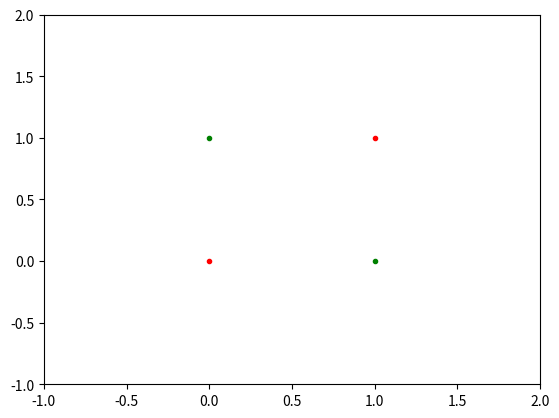

This figure's Python source: (Note: this script raises an exception after producing the figure.)
# -*- coding: utf-8 -*-
"""Movement of Sigmoid Hyperplane in Backpropagation XOR.ipynb

Automatically generated by Colab.

Original file is located at
    https://colab.research.google.com/drive/1RQn-hHY6J0YO_hI0qDplxXdBmlRYmi8D
"""

import numpy as np
import matplotlib.pyplot as plt
from matplotlib import animation

def feed_forward(hidden_layer,output_layer,x):
    y = np.dot(hidden_layer,x)
    y = np.append(np.asarray([1]),1/(1+np.exp(-y)))
    o = np.dot(output_layer,y)
    o = 1/(1+np.exp(-o))
    return y,o

def feed_forward_output(hidden_layer,output_layer,x):
    y,o = feed_forward(hidden_layer,output_layer,x)
    return o

hidden_nodes = 2
output_nodes = 1
input_nodes = 2
max_iter = 100000
eta = 0.1
output_layer = np.asarray([np.random.rand(hidden_nodes+1) for i in range(output_nodes)])-0.5
hidden_layer = np.asarray([np.random.rand(input_nodes+1) for i in range(hidden_nodes)])-0.5
print(output_layer)
print(hidden_layer)

print(output_layer)
print(hidden_layer)

x = np.asarray([[1,0,0],[1,0,1],[1,1,0],[1,1,1]])
# d = np.asarray([[0,1],[1,0],[1,0],[0,1]])
d = np.asarray([[0],[1],[1],[0]])
q = len(x)

err_list = [0]*max_iter
run_iter = 0
weight_save = []

plt.show()
all_plots=[]

for iter in range(max_iter):
    err = 0
    for j in range(q):
        # forward input to hidden
        y,o = feed_forward(hidden_layer,output_layer,x[j])
        delta_k = o*(1-o)*(d[j]-o)
        delta_h = y*(1-y)*(output_layer.T.dot(delta_k))
        delta_h = delta_h[1:]
        # update output layer
        delta_wo = eta * np.matrix(delta_k).T * np.matrix(y)
        delta_wh = eta * np.matrix(delta_h).T * np.matrix(x[j])
        hidden_layer += delta_wh
        output_layer += delta_wo
        e = o - d[j]
        err += e.dot(e)
        err_list[iter] = err
        run_iter += 1
        if(run_iter % 5000 == 0):
            weight_save.append(tuple((hidden_layer*1.0,output_layer*1.0)))
        if(run_iter % 500 == 0):
            lines=[]
            X1 = np.arange(0,1,0.01)
            for i in range(hidden_nodes):
              Yi = (-hidden_layer[i][0] - hidden_layer[i][1]*X1)/hidden_layer[i][2]
              lines.append((X1, Yi))
            all_plots.append(lines)
    if err < 1e-2:
        break

print(len(all_plots))
fig = plt.figure()
ax = plt.axes(xlim=(-1, 2), ylim=(-1, 2))
lines = [ax.plot([], [], lw=1)[0] for i in range(len(hidden_layer))]
marks = [ax.plot([0,1],[0,1],'r.')[0]]+[ax.plot([0,1],[1,0],'g.')]

def init():
  global lines
  global marks
  for line in lines:
    line.set_data([], [])
  return lines+marks

def animate(i):
  global lines
  global marks
  [lines[j].set_data(all_plots[i][j][0], all_plots[i][j][1]) for j in range(hidden_nodes)]
  return lines+marks

anim = animation.FuncAnimation(fig, animate, init_func=init,
                               frames=len(all_plots),interval=400)

# save the animation as an mp4.  This requires ffmpeg or mencoder to be
# installed.  The extra_args ensure that the x264 codec is used, so that
# the video can be embedded in html5.  You may need to adjust this for
# your system: for more information, see
# http://matplotlib.sourceforge.net/api/animation_api.html
anim.save('basic_animation.mp4', fps=30, extra_args=['-vcodec', 'libx264'])

fig = plt.figure()
ax = plt.axes(xlim=(-1, 2), ylim=(-1, 2))
lines=[ax.plot([], [], lw=1)[0] for i in range(2)]
[lines[i].set_data(all_plots[i*100][0][0],all_plots[i*100][0][1]) for i in range(2)]
plt.show()

all_plots[0][0]

import numpy as np
from matplotlib import pyplot as plt
from matplotlib import animation

# First set up the figure, the axis, and the plot element we want to animate
fig = plt.figure()
ax = plt.axes(xlim=(0, 2), ylim=(-2, 2))
line, = ax.plot([], [], lw=2)

# initialization function: plot the background of each frame
def init():
    line.set_data([], [])
    return line,

# animation function.  This is called sequentially
def animate(i):
    x = np.linspace(0, 2, 1000)
    y = np.sin(2 * np.pi * (x - 0.01 * i))
    line.set_data(x, y)
    return line,

# call the animator.  blit=True means only re-draw the parts that have changed.

print('Error =',err,'in iteration',run_iter)
print(output_layer)
print(hidden_layer)

import matplotlib.pyplot as plt
t = np.arange(0,100000,1)
plt.plot(t[:run_iter],err_list[:run_iter],'b')
plt.show()

from mpl_toolkits.mplot3d import axes3d

fig = plt.figure()
ax = fig.add_subplot(111, projection='3d')
X = np.arange(0,1,0.01)
Y = np.arange(0,1,0.01)
X,Y = np.meshgrid(X,Y)
zs = np.array([feed_forward_output(hidden_layer,output_layer,np.asarray([1,x,y])) for x,y in zip(np.ravel(X), np.ravel(Y))])
Z = zs.reshape(X.shape)
ax.plot_wireframe(X, Y, Z, rstride=1, cstride=1)
X1 = np.arange(0,1,0.01)
for i in range(len(hidden_layer)):
    Yi = (-hidden_layer[i][0] - hidden_layer[i][1]*X1)/hidden_layer[i][2]
    ax.plot(X1, Yi, zs=0, zdir='z', label='zs=0, zdir=z',c='g')
plt.show()
